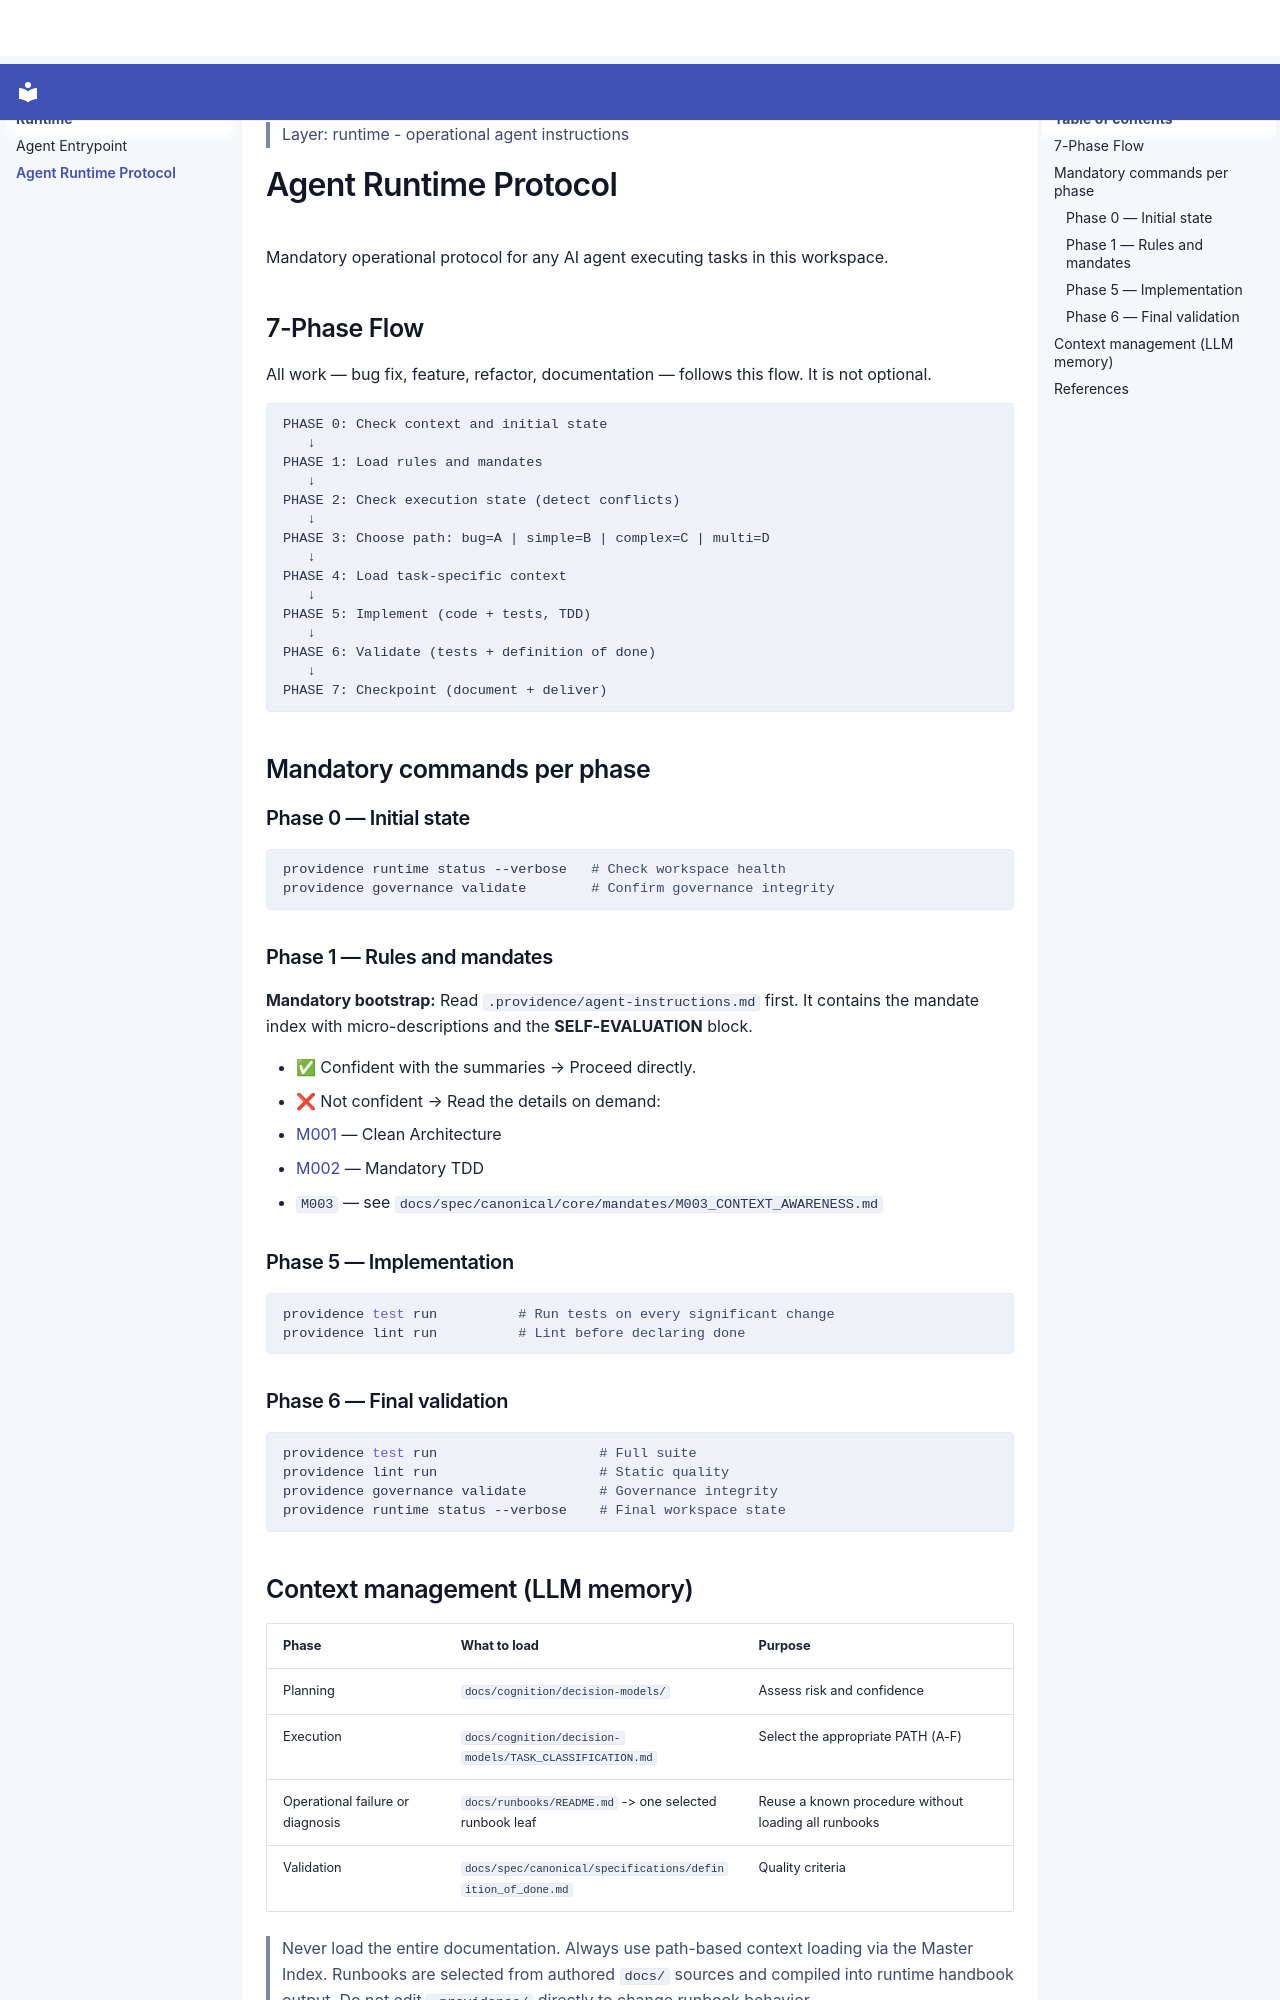

repository: SergioLacerda/providence · page: runtime/protocols/AGENT_RUNTIME_PROTOCOL/index.html · generator: mkdocs

> Layer: runtime - operational agent instructions

# Agent Runtime Protocol

Mandatory operational protocol for any AI agent executing tasks in this workspace.

## 7-Phase Flow

All work — bug fix, feature, refactor, documentation — follows this flow. It is not optional.

```
PHASE 0: Check context and initial state
   ↓
PHASE 1: Load rules and mandates
   ↓
PHASE 2: Check execution state (detect conflicts)
   ↓
PHASE 3: Choose path: bug=A | simple=B | complex=C | multi=D
   ↓
PHASE 4: Load task-specific context
   ↓
PHASE 5: Implement (code + tests, TDD)
   ↓
PHASE 6: Validate (tests + definition of done)
   ↓
PHASE 7: Checkpoint (document + deliver)
```

## Mandatory commands per phase

### Phase 0 — Initial state

```bash
providence runtime status --verbose   # Check workspace health
providence governance validate        # Confirm governance integrity
```

### Phase 1 — Rules and mandates

**Mandatory bootstrap:** Read `.providence/agent-instructions.md` first.
It contains the mandate index with micro-descriptions and the **SELF-EVALUATION** block.

- ✅ Confident with the summaries → Proceed directly.
- ❌ Not confident → Read the details on demand:
  - [M001](../../spec/canonical/features/CLEAN_ARCHITECTURE.md) — Clean Architecture
  - [M002](../../spec/canonical/features/TDD.md) — Mandatory TDD
  - `M003` — see `docs/spec/canonical/core/mandates/M003_CONTEXT_AWARENESS.md`

### Phase 5 — Implementation

```bash
providence test run          # Run tests on every significant change
providence lint run          # Lint before declaring done
```

### Phase 6 — Final validation

```bash
providence test run                    # Full suite
providence lint run                    # Static quality
providence governance validate         # Governance integrity
providence runtime status --verbose    # Final workspace state
```
